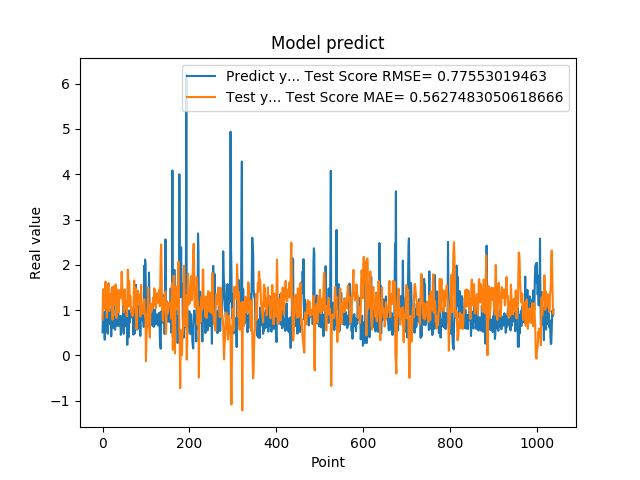

Data behind this chart, as committed beside it:
5.082880258560180664e-01, 7.861472148228910717e-01
8.640019893646240234e-01, 1.422149316139004194e+00
8.469420075416564941e-01, 1.460840324537052259e+00
7.976629734039306641e-01, 1.030746799085568544e+00
9.608020186424257592e-01, 1.102359835502694008e+00
3.470349907875061035e-01, 1.026791152623533154e+00
9.546210169792177513e-01, 1.589854190961390135e+00
5.251880288124084473e-01, 1.628991126287248958e+00
1.275226235389709695e+00, 1.355257241649604705e+00
8.723750114440917969e-01, 1.249801750653658505e+00
7.321749925613403320e-01, 8.349350988655548367e-01
7.640249729156494141e-01, 1.155366935933834327e+00
4.752210080623626154e-01, 1.261746978377162876e+00
7.414129972457885742e-01, 1.560360432474356962e+00
1.258002042770385520e+00, 1.595498663831645070e+00
7.274609804153442383e-01, 9.949399364659150535e-01
7.892770171165466309e-01, 9.783811671592494985e-01
6.914690136909484863e-01, 1.242763917643393556e+00
7.093830108642578125e-01, 1.278994236579381605e+00
1.014547944068908691e+00, 1.362401103593928964e+00
4.182830154895783026e-01, 1.109866051934978115e+00
1.002280950546264648e+00, 1.461293821055941855e+00
1.143296003341674805e+00, 1.502645242975355844e+00
6.746559739112854004e-01, 7.889299063603230078e-01
6.009536385536193848e-01, 1.074490370239000958e+00
6.538079977035522461e-01, 1.495313063885000515e+00
7.814120054244995117e-01, 1.520181024047709828e+00
8.469259738922119141e-01, 1.338019842876754240e+00
6.482390165328979492e-01, 1.125772177848298972e+00
5.623700022697448730e-01, 1.277869396740816788e+00
1.099647998809814453e+00, 1.564942042819691626e+00
9.541710019111632191e-01, 1.261492387133048121e+00
6.694499850273132324e-01, 8.245614521216680926e-01
6.464660167694091797e-01, 1.172555019696291501e+00
8.223180174827575684e-01, 1.451707960272978770e+00
8.300920128822326660e-01, 1.312484540284819090e+00
1.067314028739929199e+00, 1.093903135213466493e+00
6.827279925346374512e-01, 9.513775643732728104e-01
6.464239954948425293e-01, 1.096058568458004867e+00
6.881093978881835938e-01, 1.437567096150935253e+00
6.500350236892700195e-01, 1.434467745502802760e+00
8.693690299987792969e-01, 1.427996168196459470e+00
4.518609941005706787e-01, 1.271709918359135383e+00
4.952389895915984552e-01, 1.508500831997346303e+00
6.850870251655578613e-01, 1.847008803925891396e+00
8.653740286827087402e-01, 1.617269134476007064e+00
7.400469779968261719e-01, 1.230036266552482660e+00
8.204330205917358398e-01, 1.151966911092568102e+00
1.108605027198791504e+00, 1.199103188234788453e+00
4.751499891281127930e-01, 9.496905896155652949e-01
9.457899928092955433e-01, 1.337132250842228531e+00
7.877500057220458984e-01, 1.454534305455965626e+00
9.367713332176208496e-01, 1.034059939990736421e+00
6.470239758491516113e-01, 1.051757917229769079e+00
1.029777050018310325e+00, 1.211787072291672596e+00
9.328820109367371716e-01, 1.181705240275236823e+00
7.528370022773742676e-01, 8.619468028275841798e-01
2.307340055704117099e-01, 1.084324189248566883e+00
8.772729635238647461e-01, 1.891934851151120256e+00
7.876309752464294434e-01, 1.842805910619210730e+00
3.992269933223724365e-01, 1.085374835578909458e+00
... 979 more rows
